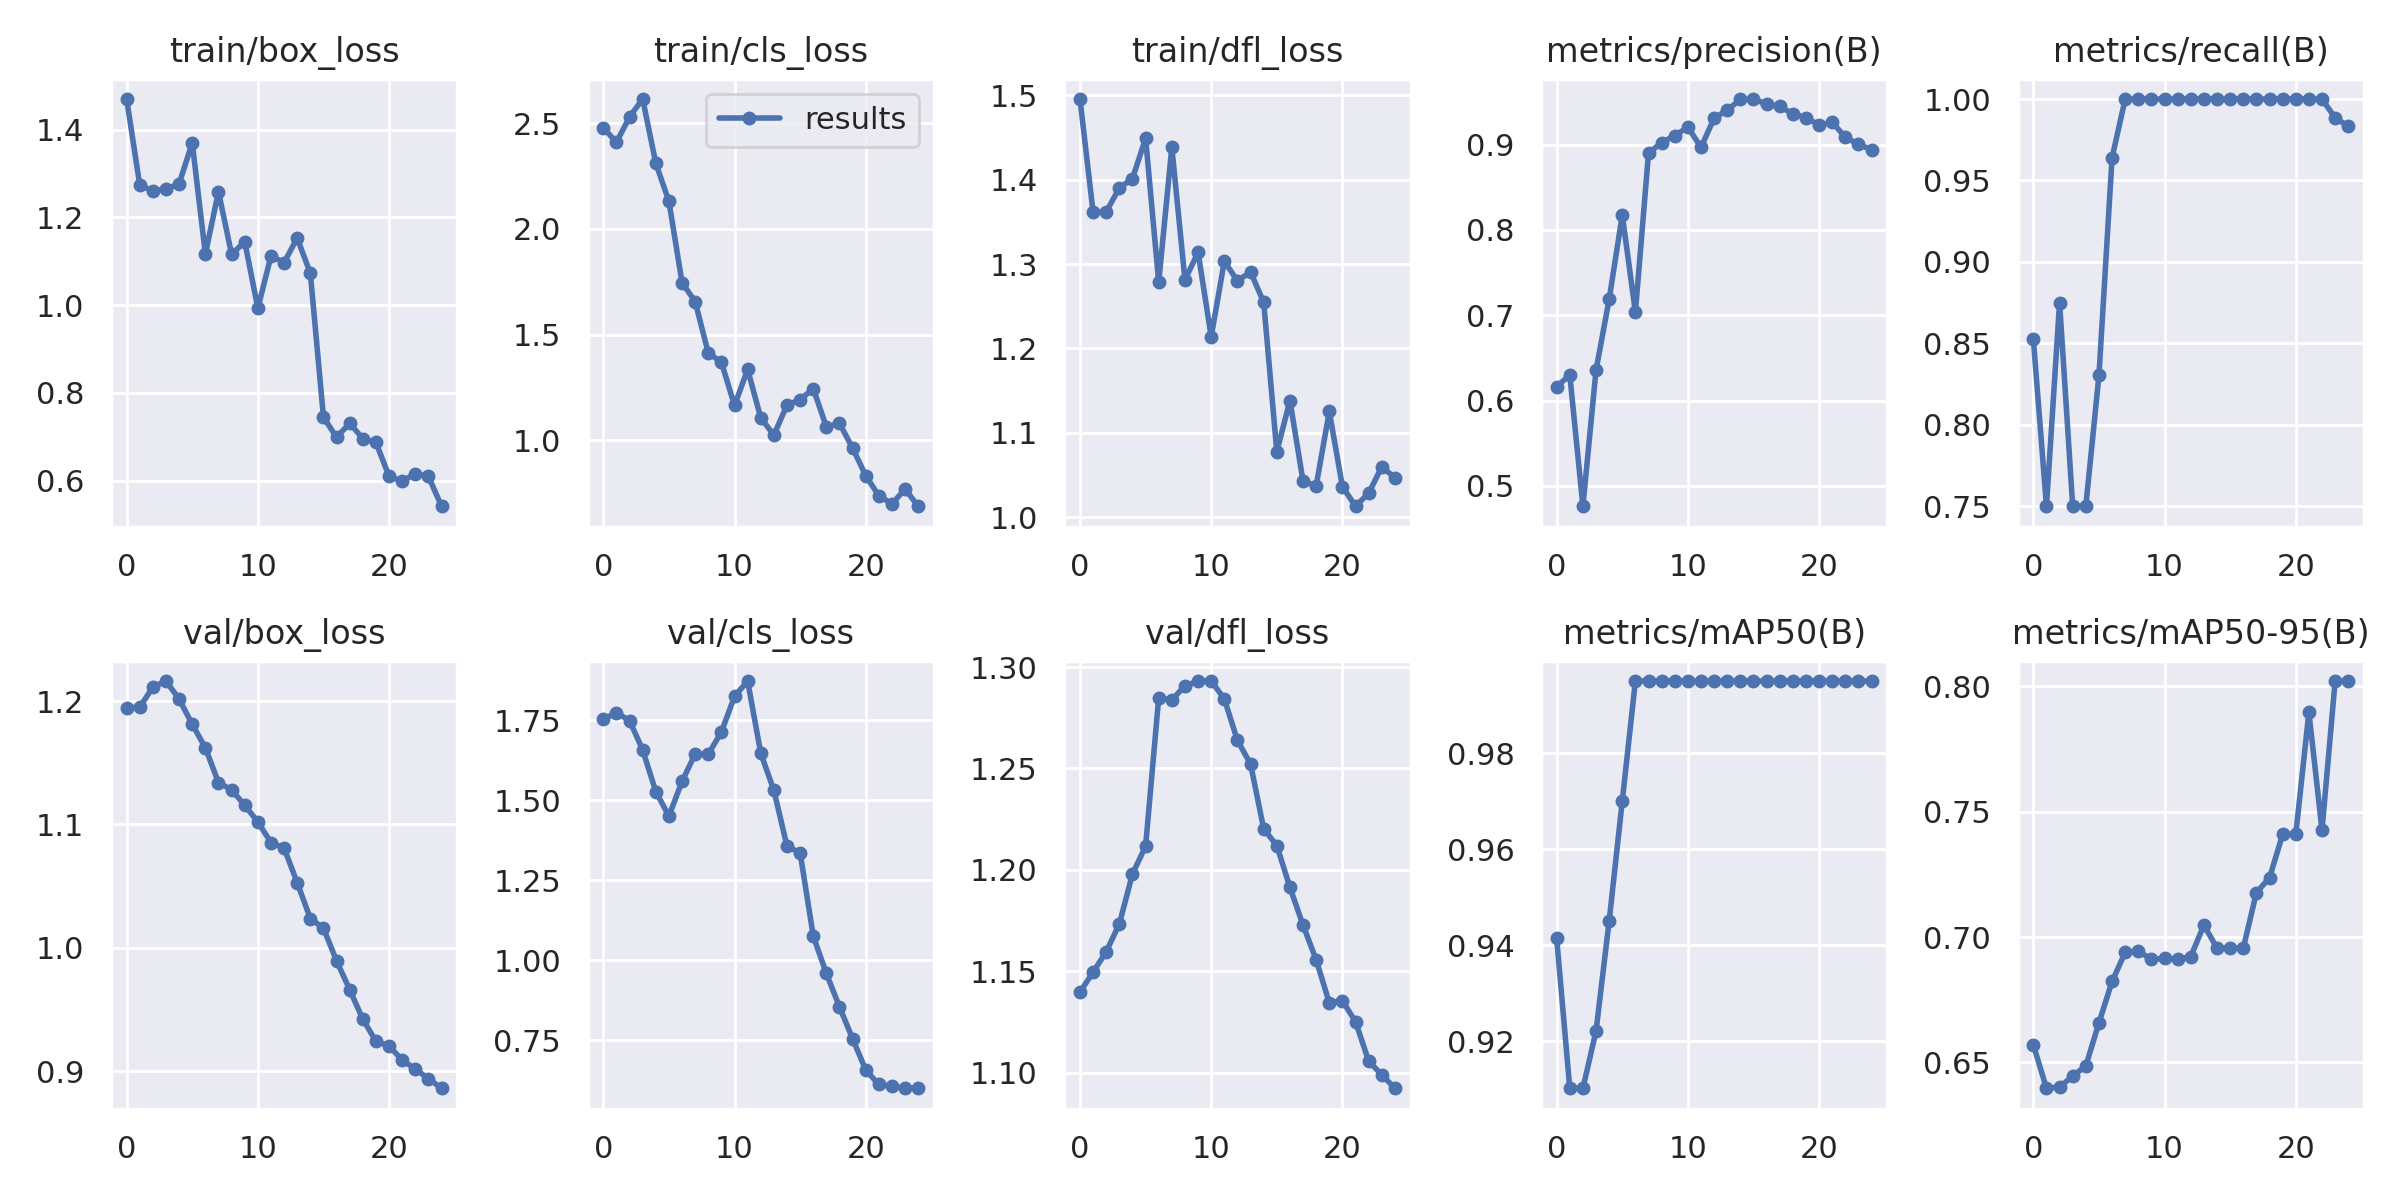

The table this chart was drawn from, first rows:
epoch, train/box_loss, train/cls_loss, train/dfl_loss, metrics/precision(B), metrics/recall(B), metrics/mAP50(B), metrics/mAP50-95(B), val/box_loss, val/cls_loss, val/dfl_loss, lr/pg0, lr/pg1, lr/pg2
0, 1.47, 2.479, 1.495, 0.6161, 0.8527, 0.9414, 0.6571, 1.194, 1.753, 1.14, 0.0991, 0.0001, 0.0001
1, 1.274, 2.409, 1.361, 0.6301, 0.75, 0.9102, 0.6397, 1.195, 1.774, 1.15, 0.09729, 0.0002881, 0.0002881
2, 1.26, 2.53, 1.362, 0.476, 0.875, 0.9102, 0.6402, 1.211, 1.748, 1.16, 0.09546, 0.0004604, 0.0004604
3, 1.264, 2.614, 1.39, 0.6355, 0.75, 0.9221, 0.6446, 1.216, 1.657, 1.173, 0.09362, 0.0006168, 0.0006168
4, 1.277, 2.311, 1.401, 0.7186, 0.75, 0.945, 0.6486, 1.202, 1.527, 1.198, 0.09176, 0.0007574, 0.0007574
5, 1.37, 2.131, 1.449, 0.8174, 0.8303, 0.97, 0.6658, 1.181, 1.45, 1.212, 0.08988, 0.0008822, 0.0008822
6, 1.117, 1.746, 1.279, 0.7038, 0.964, 0.995, 0.6823, 1.162, 1.558, 1.285, 0.08799, 0.0009911, 0.0009911
7, 1.259, 1.656, 1.438, 0.89, 1, 0.995, 0.6939, 1.134, 1.644, 1.284, 0.08608, 0.001084, 0.001084
8, 1.116, 1.413, 1.281, 0.9024, 1, 0.995, 0.6944, 1.128, 1.643, 1.291, 0.08416, 0.001161, 0.001161
9, 1.145, 1.37, 1.314, 0.9106, 1, 0.995, 0.6911, 1.115, 1.713, 1.293, 0.08222, 0.001223, 0.001223
10, 0.9929, 1.165, 1.214, 0.9204, 1, 0.995, 0.6915, 1.102, 1.824, 1.293, 0.08027, 0.001268, 0.001268
11, 1.112, 1.335, 1.303, 0.8969, 1, 0.995, 0.6912, 1.085, 1.872, 1.284, 0.0783, 0.001298, 0.001298
12, 1.097, 1.106, 1.28, 0.931, 1, 0.995, 0.6922, 1.081, 1.647, 1.264, 0.07631, 0.001312, 0.001312
13, 1.153, 1.025, 1.29, 0.9405, 1, 0.995, 0.7048, 1.053, 1.53, 1.252, 0.07431, 0.00131, 0.00131
14, 1.073, 1.167, 1.255, 0.953, 1, 0.995, 0.6955, 1.024, 1.356, 1.22, 0.07229, 0.001292, 0.001292
15, 0.7446, 1.192, 1.078, 0.9535, 1, 0.995, 0.6955, 1.016, 1.335, 1.212, 0.07026, 0.001259, 0.001259
16, 0.6985, 1.245, 1.138, 0.9475, 1, 0.995, 0.6955, 0.9894, 1.075, 1.191, 0.06821, 0.001209, 0.001209
17, 0.7309, 1.063, 1.043, 0.9448, 1, 0.995, 0.7177, 0.9661, 0.9581, 1.173, 0.06614, 0.001144, 0.001144
18, 0.6954, 1.08, 1.038, 0.9362, 1, 0.995, 0.7236, 0.9421, 0.8535, 1.156, 0.06406, 0.001063, 0.001063
19, 0.687, 0.9632, 1.125, 0.9318, 1, 0.995, 0.741, 0.9242, 0.7541, 1.135, 0.06197, 0.0009656, 0.0009656
20, 0.6095, 0.8333, 1.036, 0.9229, 1, 0.995, 0.7409, 0.9204, 0.6563, 1.135, 0.05985, 0.0008528, 0.0008528
21, 0.5983, 0.7376, 1.013, 0.9264, 1, 0.995, 0.7896, 0.9089, 0.6112, 1.125, 0.05772, 0.0007241, 0.0007241
22, 0.616, 0.7003, 1.029, 0.9086, 1, 0.995, 0.7427, 0.9017, 0.6049, 1.106, 0.05558, 0.0005796, 0.0005796
23, 0.6095, 0.7691, 1.06, 0.9005, 0.9884, 0.995, 0.8021, 0.8939, 0.5996, 1.099, 0.05342, 0.0004192, 0.0004192
24, 0.5414, 0.6884, 1.047, 0.8939, 0.9833, 0.995, 0.8021, 0.8861, 0.5994, 1.092, 0.05124, 0.000243, 0.000243
